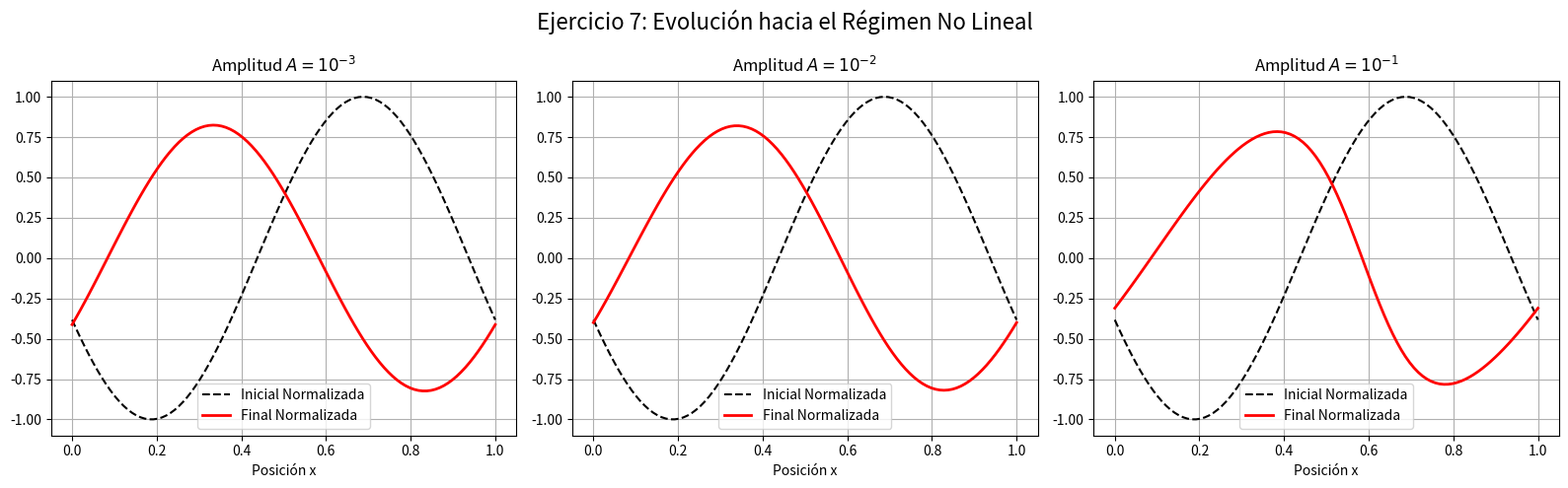

This chart was generated by the following Python code:
import numpy as np
import matplotlib.pyplot as plt

# Parámetros y Funciones Base 
gamma, rho0, p0 = 5/3, 1.0, 1.0
cs0 = np.sqrt(gamma * p0 / rho0)

x0, xf, N = 0.0, 1.0, 100
x = np.linspace(x0, xf, N)
dx = (xf - x0) / (N - 1)
C_cfl = 0.5
w = np.cos(2 * np.pi * (x - x0) / (xf - x0) + 5 * np.pi / 8)

def fisicas_a_conservativas(rho, v, p):
    return np.array([rho, rho * v, p / (gamma - 1) + 0.5 * rho * v**2])

def conservativas_a_fisicas(U):
    rho, v = U[0], U[1] / U[0]
    return rho, v, (gamma - 1) * (U[2] - 0.5 * rho * v**2)

def calcular_flujos(U):
    rho, v, p = conservativas_a_fisicas(U)
    return np.array([rho * v, rho * v**2 + p, (U[2] + p) * v])

# Ejercicio 7: Régimen No Lineal 
A_valores = [1e-3, 1e-2, 1e-1]
t_final_ej7 = 0.5

fig, axs = plt.subplots(1, 3, figsize=(16, 5))

for idx, A_test in enumerate(A_valores):
    U_ej7 = fisicas_a_conservativas(rho0 + A_test*rho0*w, A_test*cs0*w, p0 + A_test*gamma*p0*w)
    t = 0.0
    
    while t < t_final_ej7:
        rho_act, v_act, p_act = conservativas_a_fisicas(U_ej7)
        dt = C_cfl * dx / np.max(np.abs(v_act) + np.sqrt(np.abs(gamma * p_act / rho_act)))
        if t + dt > t_final_ej7: dt = t_final_ej7 - t
            
        F_ej7 = calcular_flujos(U_ej7)
        U_next = np.zeros_like(U_ej7)
        U_next[:, 1:-1] = 0.5*(U_ej7[:, 2:] + U_ej7[:, :-2]) - (dt/(2*dx))*(F_ej7[:, 2:] - F_ej7[:, :-2])
        U_next[:, 0] = 0.5*(U_ej7[:, 1] + U_ej7[:, -2]) - (dt/(2*dx))*(F_ej7[:, 1] - F_ej7[:, -2])
        U_next[:, -1] = U_next[:, 0]
        U_ej7 = U_next.copy()
        t += dt
        
    rho_final = U_ej7[0]
    rho_rel_norm = (rho_final - rho0) / (A_test * rho0)
    
    axs[idx].plot(x, w, 'k--', label='Inicial Normalizada')
    axs[idx].plot(x, rho_rel_norm, 'r-', linewidth=2, label='Final Normalizada')
    axs[idx].set_title(f'Amplitud $A = 10^{{{int(np.log10(A_test))}}}$')
    axs[idx].set_xlabel('Posición x')
    axs[idx].legend()
    axs[idx].grid(True)

plt.suptitle("Ejercicio 7: Evolución hacia el Régimen No Lineal", fontsize=16)
plt.tight_layout()
plt.show()
